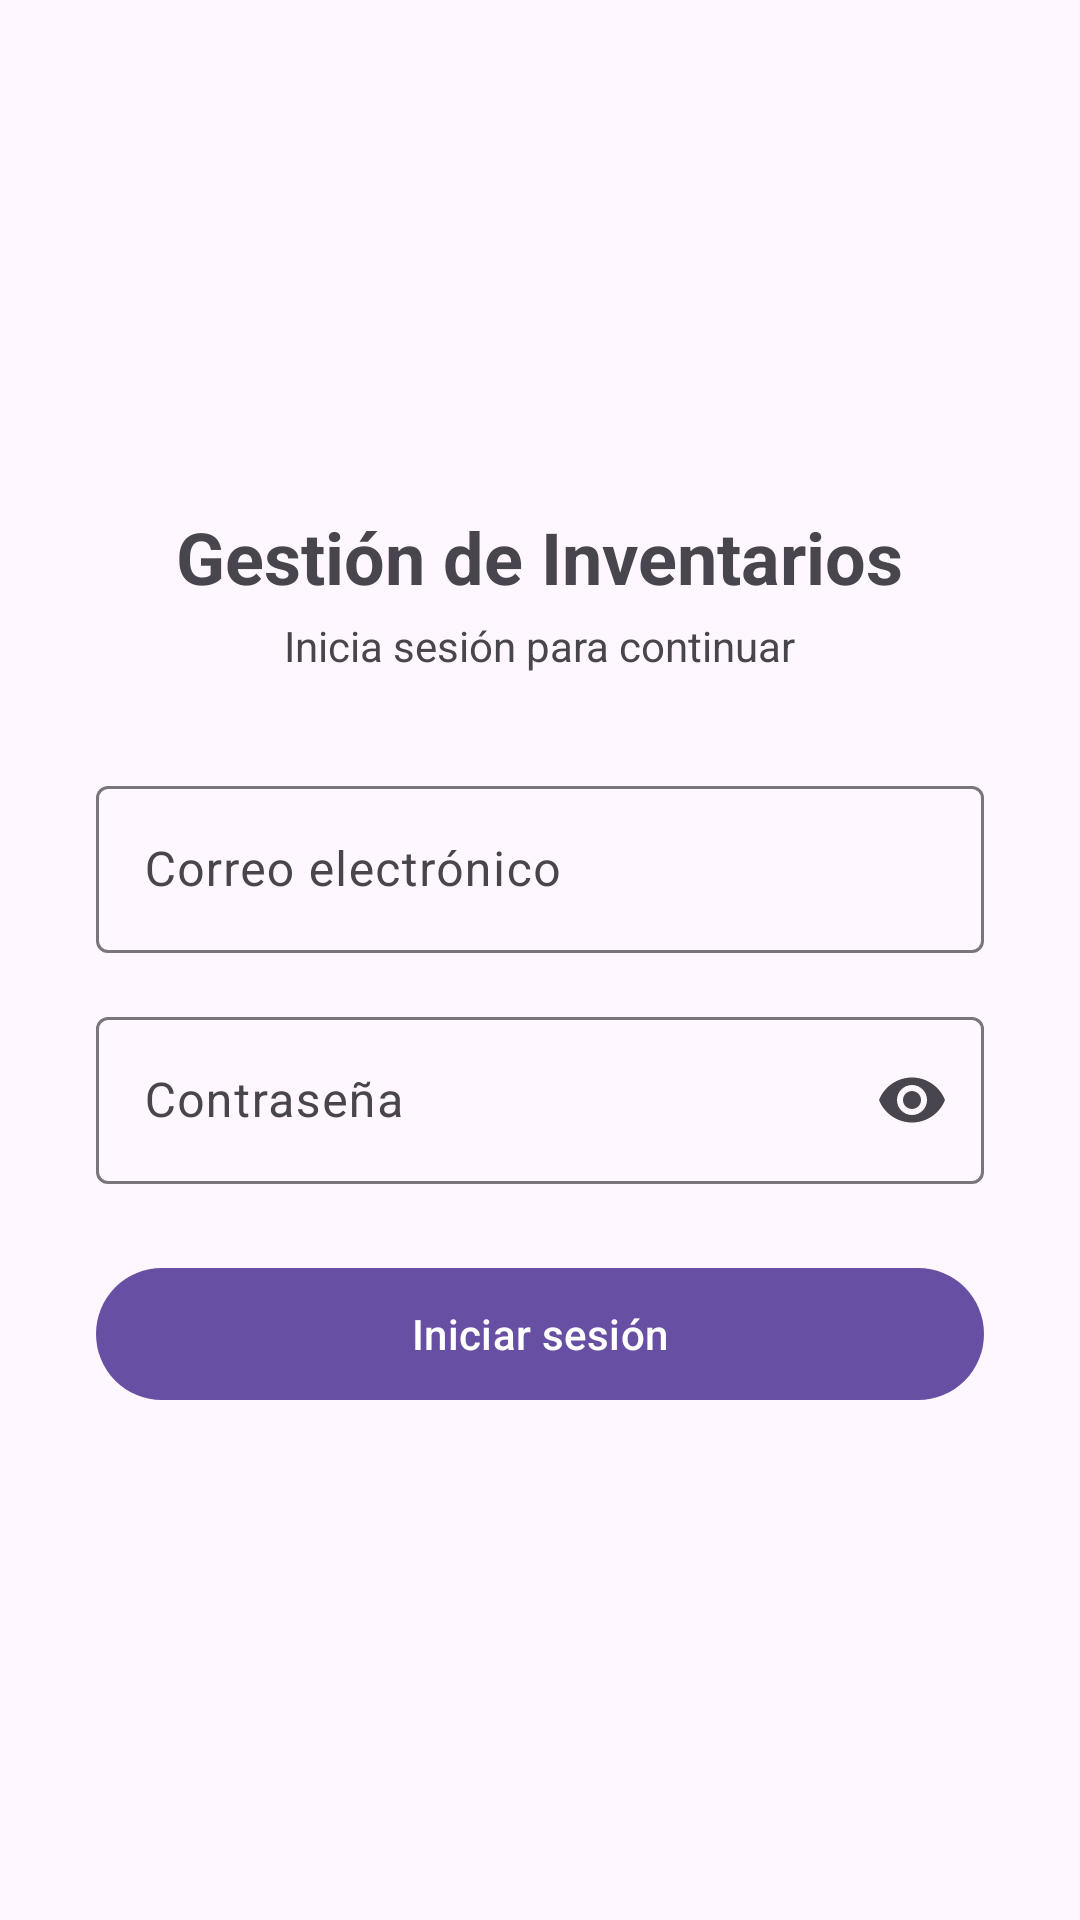

Android layout source for this screen:
<!-- AndroidManifest.xml: application theme Theme.AppInventarios -->
<!-- res/layout/fragment_login.xml -->
<?xml version="1.0" encoding="utf-8"?>
<ScrollView xmlns:android="http://schemas.android.com/apk/res/android"
    xmlns:app="http://schemas.android.com/apk/res-auto"
    android:layout_width="match_parent"
    android:layout_height="match_parent"
    android:fillViewport="true">

    <LinearLayout
        android:layout_width="match_parent"
        android:layout_height="match_parent"
        android:orientation="vertical"
        android:gravity="center"
        android:padding="32dp">

        <TextView
            android:layout_width="wrap_content"
            android:layout_height="wrap_content"
            android:text="Gestión de Inventarios"
            android:textSize="24sp"
            android:textStyle="bold"
            android:layout_marginBottom="4dp" />

        <TextView
            android:layout_width="wrap_content"
            android:layout_height="wrap_content"
            android:text="Inicia sesión para continuar"
            android:textSize="14sp"
            android:textColor="?android:attr/textColorSecondary"
            android:layout_marginBottom="32dp" />

        <com.google.android.material.textfield.TextInputLayout
            android:id="@+id/tilEmail"
            style="@style/Widget.Material3.TextInputLayout.OutlinedBox"
            android:layout_width="match_parent"
            android:layout_height="wrap_content"
            android:hint="Correo electrónico"
            android:layout_marginBottom="16dp">

            <com.google.android.material.textfield.TextInputEditText
                android:id="@+id/etEmail"
                android:layout_width="match_parent"
                android:layout_height="wrap_content"
                android:inputType="textEmailAddress" />

        </com.google.android.material.textfield.TextInputLayout>

        <com.google.android.material.textfield.TextInputLayout
            android:id="@+id/tilPassword"
            style="@style/Widget.Material3.TextInputLayout.OutlinedBox"
            android:layout_width="match_parent"
            android:layout_height="wrap_content"
            android:hint="Contraseña"
            app:endIconMode="password_toggle"
            android:layout_marginBottom="8dp">

            <com.google.android.material.textfield.TextInputEditText
                android:id="@+id/etPassword"
                android:layout_width="match_parent"
                android:layout_height="wrap_content"
                android:inputType="textPassword" />

        </com.google.android.material.textfield.TextInputLayout>

        <TextView
            android:id="@+id/tvError"
            android:layout_width="match_parent"
            android:layout_height="wrap_content"
            android:textColor="@android:color/holo_red_dark"
            android:textSize="13sp"
            android:visibility="gone"
            android:layout_marginBottom="8dp" />

        <com.google.android.material.button.MaterialButton
            android:id="@+id/btnLogin"
            android:layout_width="match_parent"
            android:layout_height="52dp"
            android:text="Iniciar sesión"
            android:layout_marginTop="16dp" />

        <ProgressBar
            android:id="@+id/progressBar"
            android:layout_width="wrap_content"
            android:layout_height="wrap_content"
            android:layout_marginTop="24dp"
            android:visibility="gone" />

    </LinearLayout>

</ScrollView>
<!-- resources referenced by this layout -->
<resources>
  <style name="Theme.AppInventarios" parent="Base.Theme.AppInventarios" />
  <style name="Base.Theme.AppInventarios" parent="Theme.Material3.DayNight.NoActionBar">
          
          
      </style>
</resources>
